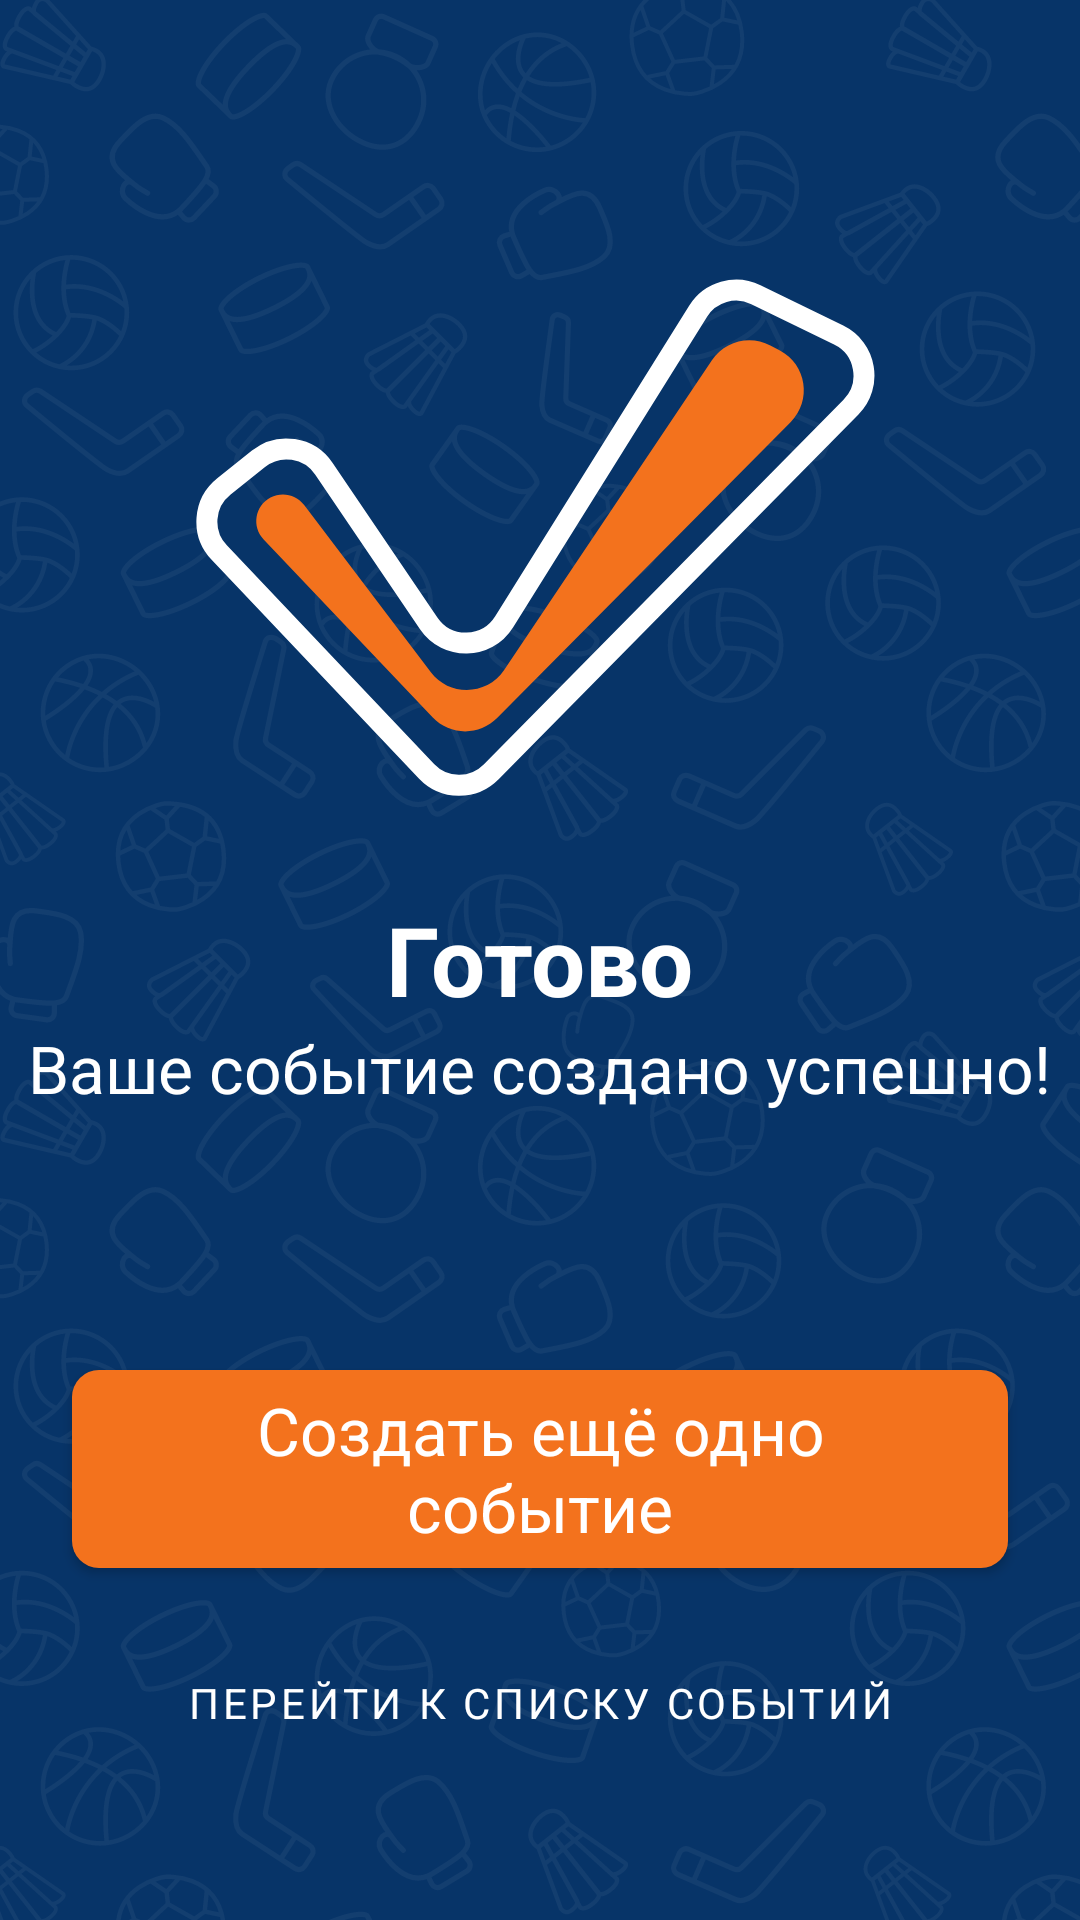

Android layout source for this screen:
<!-- AndroidManifest.xml: application theme AppTheme -->
<!-- res/layout/activity_result.xml -->
<?xml version="1.0" encoding="utf-8"?>
<layout xmlns:android="http://schemas.android.com/apk/res/android"
    xmlns:app="http://schemas.android.com/apk/res-auto"
    xmlns:tools="http://schemas.android.com/tools"
    tools:context=".ui.adding.ResultActivity">
    <RelativeLayout
        android:layout_width="match_parent"
        android:layout_height="match_parent">
        <ImageView
            android:layout_centerHorizontal="true"
            android:layout_above="@id/added"
            android:layout_marginBottom="30dp"
            android:layout_width="wrap_content"
            android:layout_height="wrap_content"
            android:src="@drawable/ic_tick"
            />
        <TextView
            android:id="@+id/added"
            android:text="@string/added"
            style="@style/Head6TextStyle"
            android:layout_centerInParent="true"
            android:layout_width="wrap_content"
            android:layout_height="wrap_content"
            />
        <TextView
            android:layout_marginStart="10dp"
            android:id="@+id/added2"
            android:layout_below="@id/added"
            android:text="@string/added2"
            style="@style/TitleTextStyle"
            android:layout_centerInParent="true"
            android:layout_width="wrap_content"
            android:layout_height="wrap_content"
            />

        <com.google.android.material.button.MaterialButton
            android:text="@string/add_more"
            style="@style/ButtonStyle"
            android:id="@+id/addMore"
            android:layout_marginTop="80dp"
            android:layout_below="@id/added2"
            android:layout_centerHorizontal="true"
            android:layout_width="312dp"
            android:layout_height="78dp"/>

        <com.google.android.material.button.MaterialButton
            android:text="@string/go_main"
            android:textColor="@color/colorWhite"
            app:strokeWidth="0dp"
            style="@style/Widget.MaterialComponents.Button.OutlinedButton"
            android:id="@+id/goMain"
            android:layout_below="@id/addMore"
            android:layout_centerHorizontal="true"
            android:layout_width="312dp"
            android:layout_height="78dp"/>
    </RelativeLayout>

</layout>
<!-- resources referenced by this layout -->
<resources>
  <color name="colorWhite">#fff</color>
  <string name="add_more">Создать ещё одно событие</string>
  <string name="added">Готово</string>
  <string name="added2">Ваше событие создано успешно!</string>
  <string name="go_main">Перейти к списку событий</string>
  <style name="ButtonStyle" parent="Widget.MaterialComponents.Button">
          
          <item name="android:textColor">@color/colorWhite</item>
          <item name="backgroundTint">@color/colorAccent</item>
          <item name="android:textAppearance">@style/TitleTextStyle</item>
          <item name="cornerRadius">9dp</item>
      </style>
  <style name="Head6TextStyle">
          
          <item name="android:textColor">@color/colorWhite</item>
          <item name="android:textStyle">bold</item>
          <item name="android:textSize">32sp</item>
          <item name="android:letterSpacing">0</item>
      </style>
  <style name="TitleTextStyle">
      
      <item name="android:textColor">@color/colorWhite</item>
      <item name="android:textStyle">normal</item>
      <item name="android:textSize">22sp</item>
      <item name="android:letterSpacing">0</item>
      </style>
  <style name="AppTheme" parent="Theme.MaterialComponents.NoActionBar">
          
          <item name="colorPrimary">@color/colorPrimary</item>
          <item name="colorPrimaryDark">@color/colorPrimaryDark</item>
          <item name="colorAccent">@color/colorAccent</item>
          <item name="fontFamily">@font/gilroy_regular</item>
          <item name="materialAlertDialogTheme">@style/MaterialAlertDialog</item>
          <item name="android:windowBackground">@drawable/ic_pattern</item>
      </style>
  <color name="colorAccent">#F3721D</color>
  <color name="colorPrimary">#0E57A4</color>
  <color name="colorPrimaryDark">#073468</color>
  <style name="MaterialAlertDialog" parent="@style/ThemeOverlay.MaterialComponents.MaterialAlertDialog">
          <item name="android:background">@color/colorWhite</item>
          
          <item name="materialAlertDialogTitleTextStyle">@style/MyTitle_MaterialAlertDialog.MaterialComponents.Title.Text</item>
          
          <item name="materialAlertDialogBodyTextStyle">@style/BodyTextAppearance.MaterialComponents.Body2</item>
          
          <item name="buttonBarPositiveButtonStyle">@style/PositiveButtonStyle</item>
          <item name="buttonBarNegativeButtonStyle">@style/NegativeButtonStyle</item>
      </style>
  <style name="MyTitle_MaterialAlertDialog.MaterialComponents.Title.Text" parent="@style/MaterialAlertDialog.MaterialComponents.Title.Text">
          <item name="android:textAppearance">@style/TitleBlackTextStyle</item>
      </style>
  <style name="BodyTextAppearance.MaterialComponents.Body2" parent="@style/TextAppearance.MaterialComponents.Body2">
          <item name="android:textAppearance">@style/TitleBlackTextStyle</item>
          <item name="android:textColor">@color/colorDark</item>
          <item name="android:textStyle">bold</item>
          <item name="android:textSize">18sp</item>
          <item name="android:letterSpacing">0</item>
      </style>
  <style name="PositiveButtonStyle" parent="@style/Widget.MaterialComponents.Button.TextButton.Dialog">
          <item name="android:textColor">@color/colorCancel</item>
      </style>
  <style name="NegativeButtonStyle" parent="@style/Widget.MaterialComponents.Button.TextButton.Dialog">
          <item name="android:textColor">@color/colorDark</item>
      </style>
  <style name="TitleBlackTextStyle">
          
          <item name="android:textColor">@color/colorDark</item>
          <item name="android:textStyle">bold</item>
          <item name="android:textSize">18sp</item>
          <item name="android:letterSpacing">0</item>
      </style>
  <color name="colorDark">#272629</color>
  <color name="colorCancel">#CA4C16</color>
</resources>
